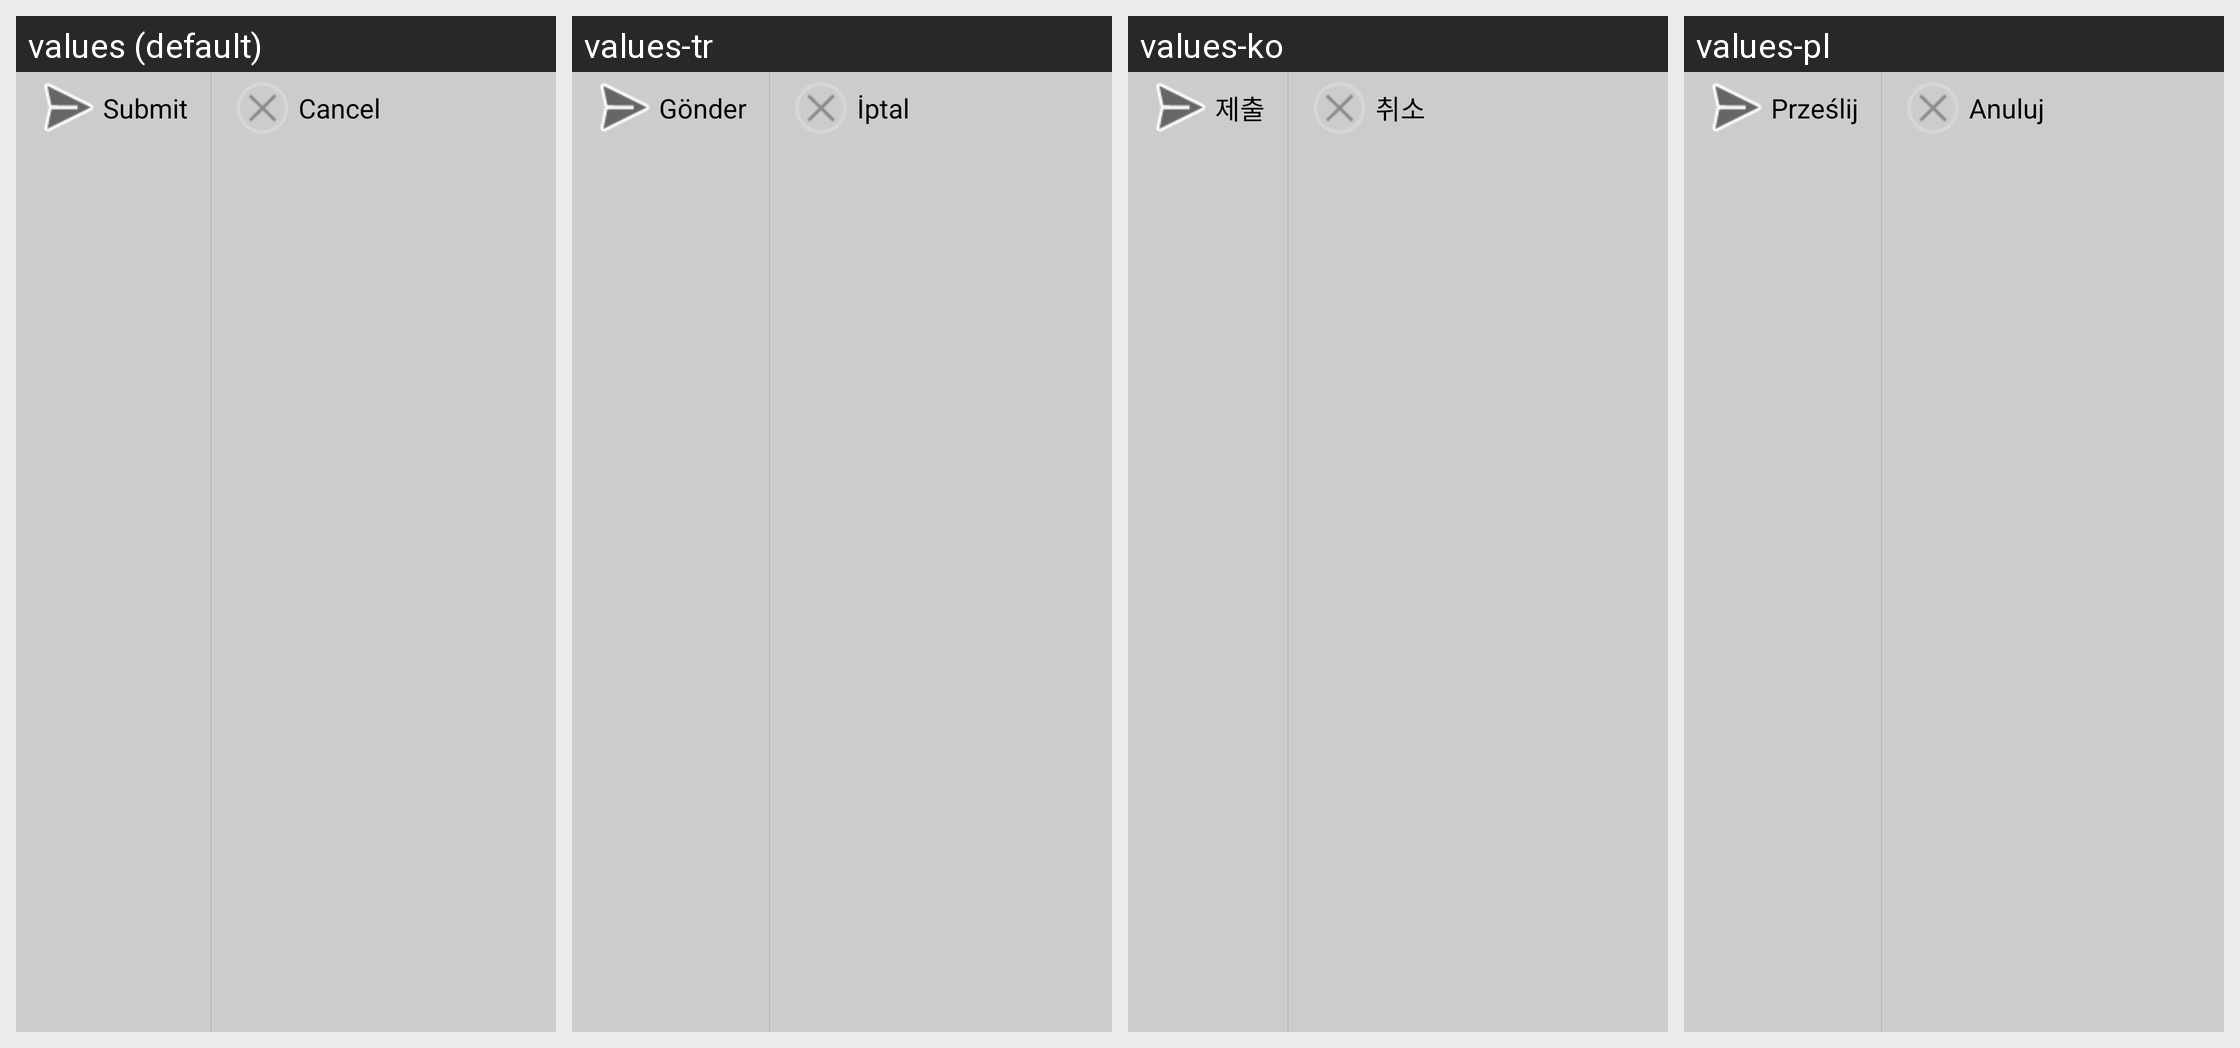

Locale-by-locale string values for the Android screen shown in this grid:
Android screen res/layout/two_button_bar_rate_review.xml rendered under 4 locales, left to right: values (default), values-tr, values-ko, values-pl. Device: Nexus 5 (rendered at 1080×1920; each locale shown at half size, 540×960, under a caption strip naming it); theme FinskyTheme.
Other locales in the repository, not shown: values-cs, values-da, values-de, values-el, values-en-rGB, values-es, values-fr, values-it, values-ja, values-nb, values-nl, values-pt, values-pt-rPT, values-ru, values-sv, values-zh-rCN, values-zh-rTW.
Strings drawn on this screen, with the default value and each locale's value (text and hints the layout hard-codes, and strings that could not be matched under every locale, appear in the picture but are not listed):

submit_review
  values: Submit
  values-tr: Gönder
  values-ko: 제출
  values-pl: Prześlij

purchase_cancel
  values: Cancel
  values-tr: İptal
  values-ko: 취소
  values-pl: Anuluj
